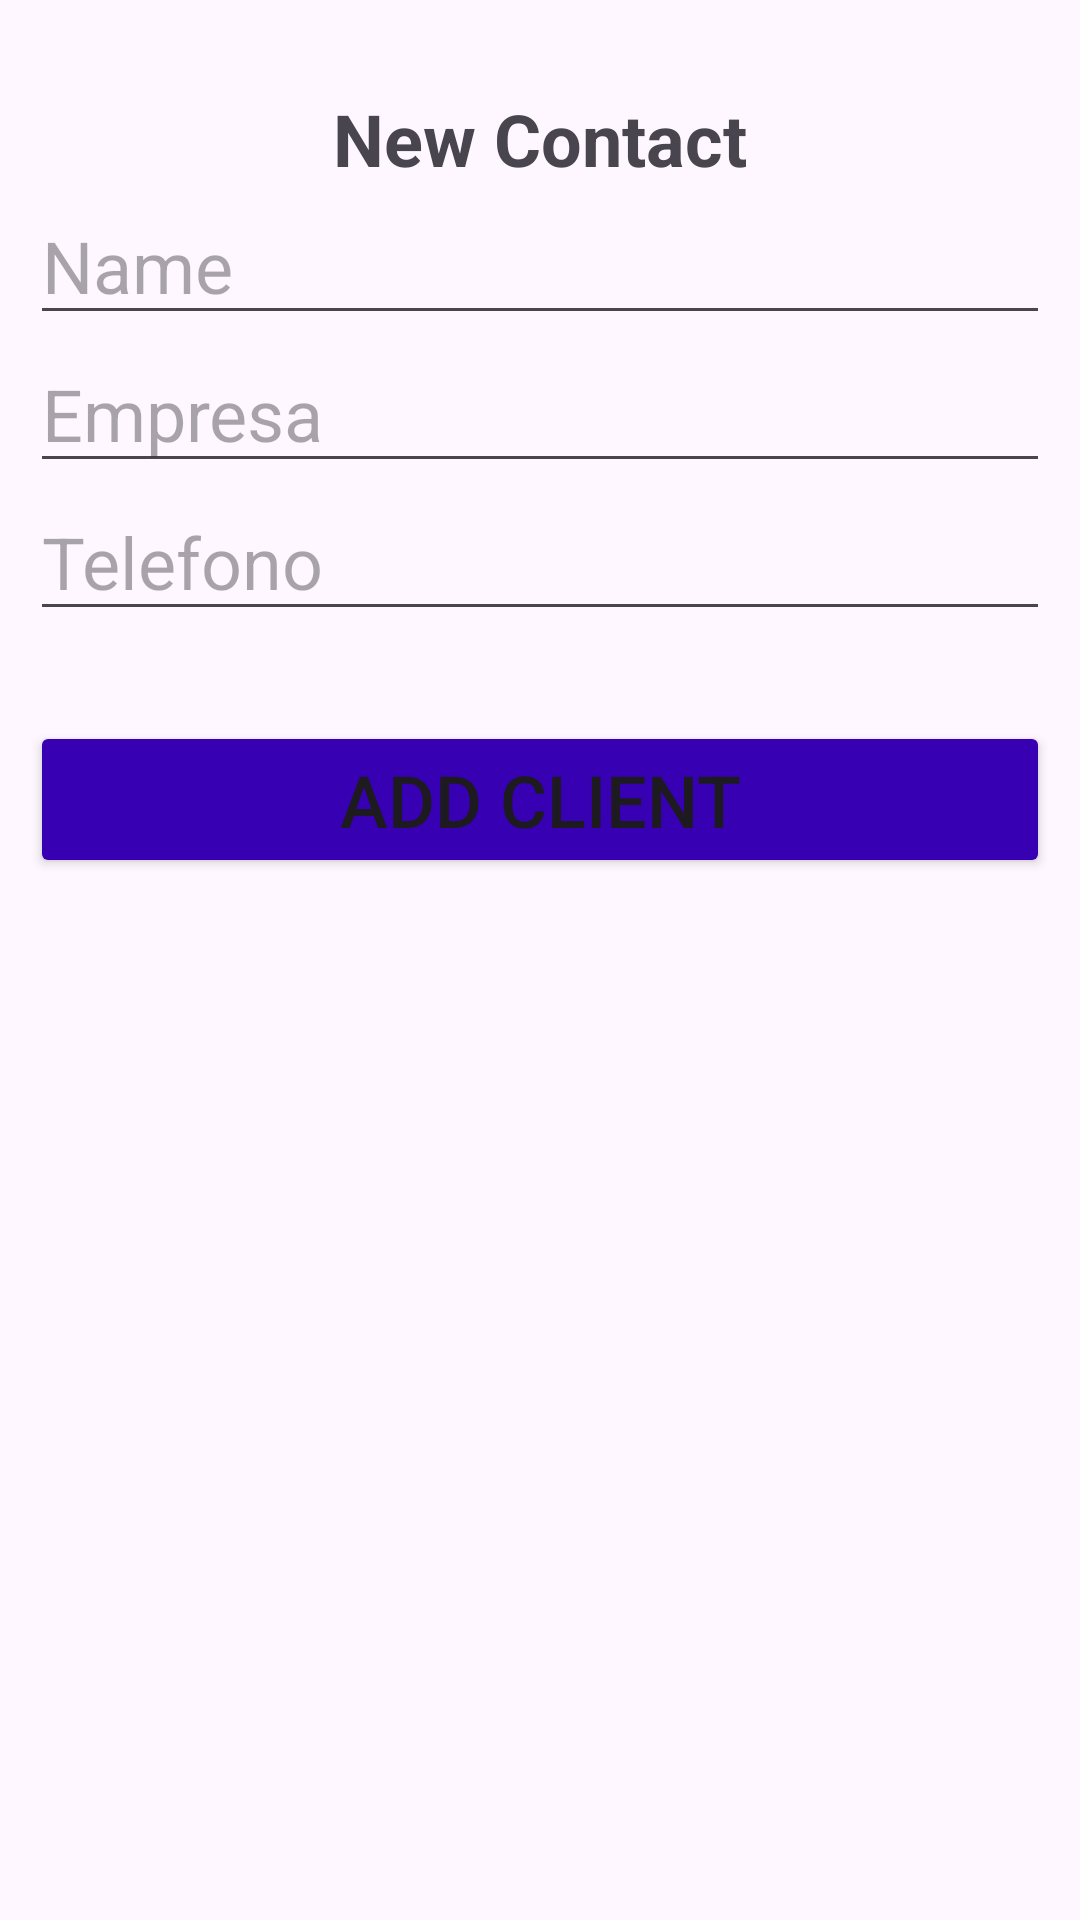

Write the Android layout XML for this screen, with the resource values it uses.
<!-- AndroidManifest.xml: application theme Theme.EmpresaClientes -->
<!-- res/layout/activity_anadir_cliente.xml -->
<?xml version="1.0" encoding="utf-8"?>
<RelativeLayout xmlns:android="http://schemas.android.com/apk/res/android"
    xmlns:app="http://schemas.android.com/apk/res-auto"
    xmlns:tools="http://schemas.android.com/tools"
    android:id="@+id/main"
    android:layout_width="match_parent"
    android:layout_height="match_parent"
    android:padding="10dp"
    tools:context=".AnadirCliente">

    <TextView
        android:id="@+id/textTitle"
        android:layout_width="match_parent"
        android:layout_height="wrap_content"
        android:text="New Contact"
        android:textAlignment="center"
        android:textSize="24dp"
        android:textStyle="bold"
        android:layout_marginTop="20dp"/>

    <EditText
        android:id="@+id/name"
        android:layout_width="match_parent"
        android:layout_height="wrap_content"
        android:hint="Name"
        android:textSize="24dp"
        android:layout_below="@+id/textTitle"
        android:inputType="textPersonName"/>

    <EditText
        android:id="@+id/empresa"
        android:layout_width="match_parent"
        android:layout_height="wrap_content"
        android:hint="Empresa"
        android:textSize="24dp"
        android:layout_below="@+id/name"
        android:inputType="textPersonName"/>

    <EditText
        android:id="@+id/telefono"
        android:layout_width="match_parent"
        android:layout_height="wrap_content"
        android:hint="Telefono"
        android:textSize="24dp"
        android:layout_below="@+id/empresa"
        android:inputType="number"/>

    <Button
        android:id="@+id/btnAdd"
        android:layout_width="match_parent"
        android:layout_height="wrap_content"
        android:textSize="24dp"
        android:text="Add Client"
        android:layout_marginTop="30dp"
        android:layout_below="@+id/telefono"
        android:backgroundTint="@color/colorPrimaryDark" />


</RelativeLayout>
<!-- resources referenced by this layout -->
<resources>
  <style name="Theme.EmpresaClientes" parent="Base.Theme.EmpresaClientes" />
  <style name="Base.Theme.EmpresaClientes" parent="Theme.Material3.DayNight.NoActionBar">
          
          
      </style>
  <!-- not gathered from this repository: default colours our renderer supplied (Android Studio template values) -->
  <color name="colorPrimaryDark">#FF3700B3</color>
</resources>
